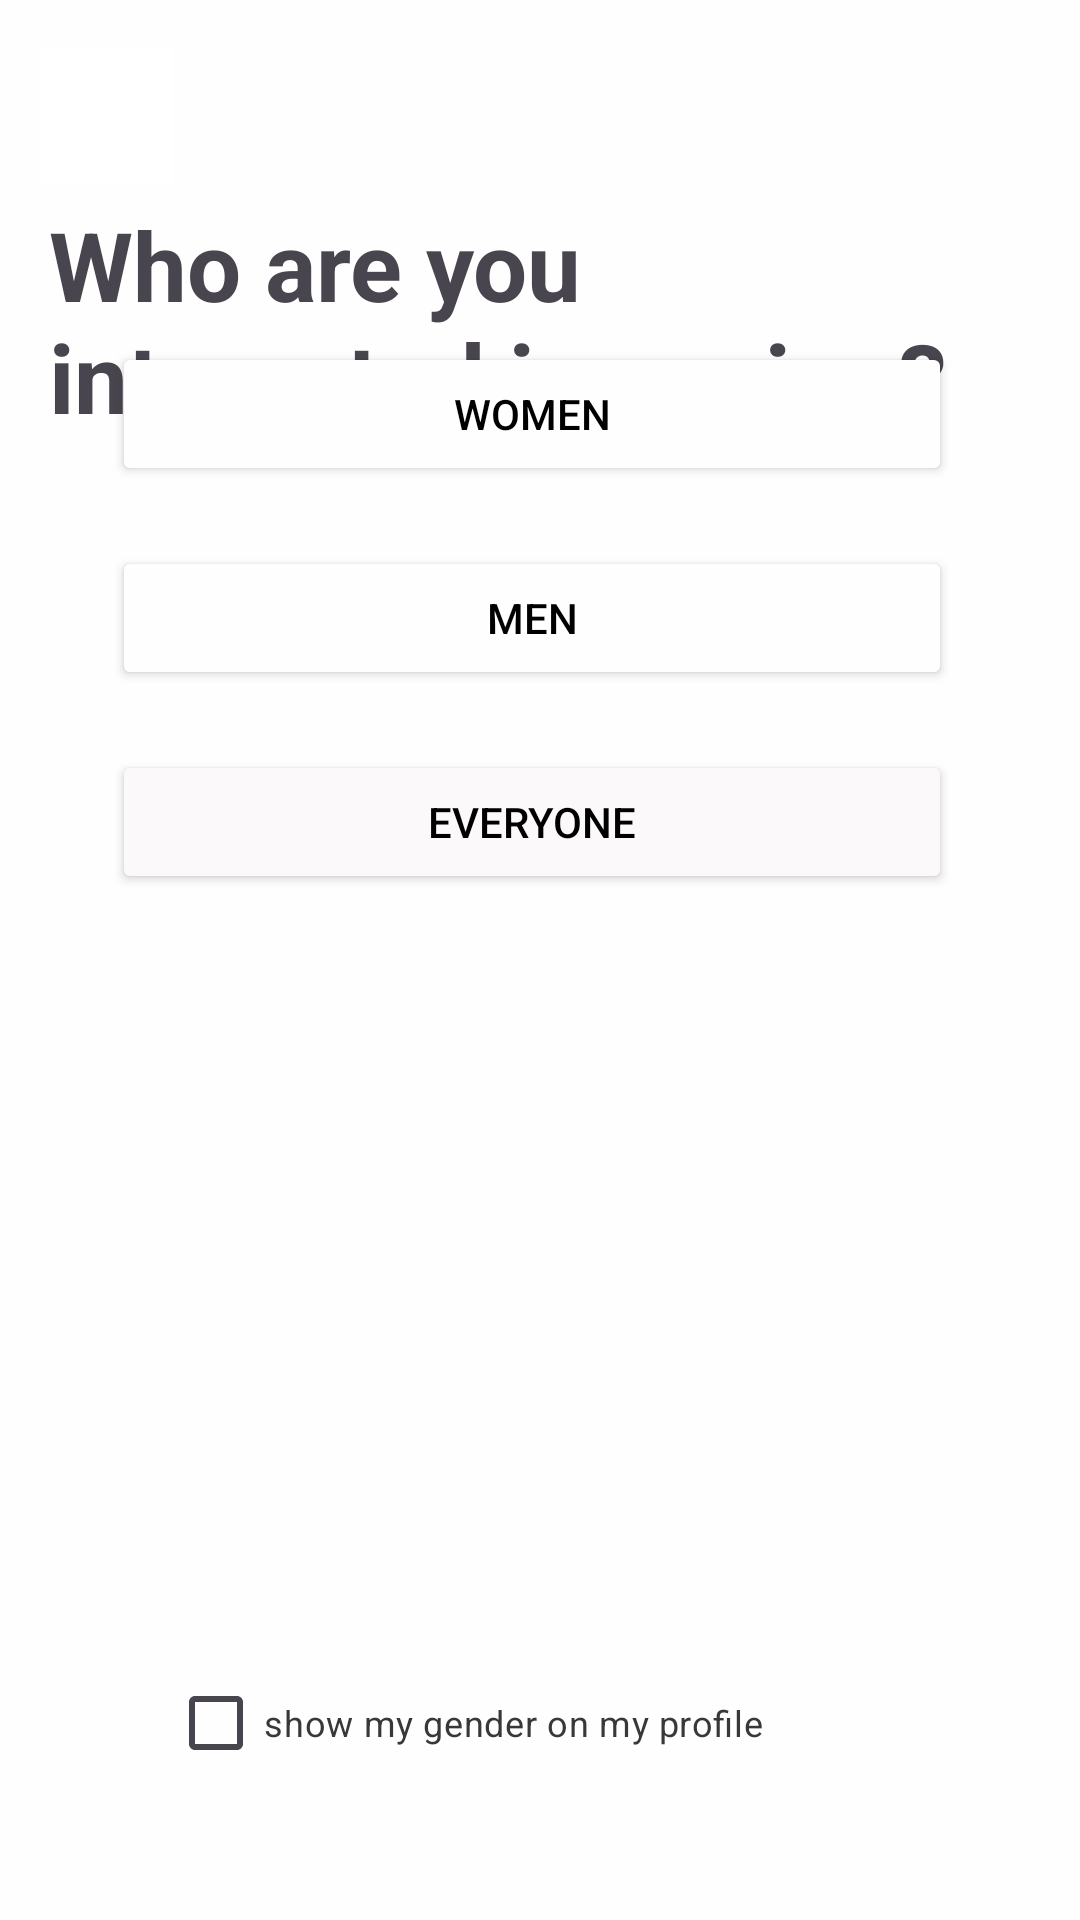

Here is an Android app screen rendered from its layout file. Give the layout XML and the strings, colors and styles it references.
<!-- AndroidManifest.xml: application theme Theme.LateNightRunners -->
<!-- res/layout/activity_gender_interest.xml -->
<?xml version="1.0" encoding="utf-8"?>
<androidx.constraintlayout.widget.ConstraintLayout xmlns:android="http://schemas.android.com/apk/res/android"
    xmlns:app="http://schemas.android.com/apk/res-auto"
    xmlns:tools="http://schemas.android.com/tools"
    android:layout_width="match_parent"
    android:layout_height="match_parent"
    android:background="#FEFEFE"
    tools:context=".GenderActivity">

    <TextView
        android:id="@+id/tvGenderInterestQ"
        android:layout_width="300dp"
        android:layout_height="wrap_content"
        android:text="Who are you interested in seeing?"
        android:textSize="32sp"
        android:textStyle="bold"
        app:layout_constraintBottom_toBottomOf="parent"
        app:layout_constraintEnd_toEndOf="parent"
        app:layout_constraintHorizontal_bias="0.27"
        app:layout_constraintStart_toStartOf="parent"
        app:layout_constraintTop_toTopOf="parent"
        app:layout_constraintVertical_bias="0.119" />

    <Button
        android:id="@+id/btnIWomen"
        android:layout_width="280sp"
        android:layout_height="wrap_content"
        android:layout_marginBottom="492dp"
        android:backgroundTint="#FEFEFE"
        android:text="Women"
        android:textColor="#000000"
        app:layout_constraintBottom_toBottomOf="parent"
        app:layout_constraintEnd_toEndOf="parent"
        app:layout_constraintHorizontal_bias="0.465"
        app:layout_constraintStart_toStartOf="parent"
        app:layout_constraintTop_toBottomOf="@+id/tvGenderInterestQ"
        app:layout_constraintVertical_bias="0.705"
        app:strokeColor="#C3C9CB"
        app:strokeWidth="2dp" />

    <Button
        android:id="@+id/btnIMen"
        android:layout_width="280sp"
        android:layout_height="wrap_content"
        android:layout_marginTop="20dp"
        android:backgroundTint="#FEFEFE"
        android:text="Men"
        android:textColor="#000000"
        app:layout_constraintEnd_toEndOf="@+id/btnIWomen"
        app:layout_constraintHorizontal_bias="0.0"
        app:layout_constraintStart_toStartOf="@+id/btnIWomen"
        app:layout_constraintTop_toBottomOf="@+id/btnIWomen"
        app:strokeColor="#C3C9CB"
        app:strokeWidth="2dp" />

    












    <CheckBox
        android:id="@+id/cbGender"
        android:layout_width="wrap_content"
        android:layout_height="wrap_content"
        android:buttonTint="#A8ADB2"
        android:text="show my gender on my profile"
        android:textColor="#393737"
        android:textColorHint="#393737"
        android:textSize="12sp"
        app:layout_constraintBottom_toBottomOf="parent"
        app:layout_constraintEnd_toEndOf="parent"
        app:layout_constraintHorizontal_bias="0.347"
        app:layout_constraintStart_toStartOf="parent"
        app:layout_constraintTop_toBottomOf="@+id/btnIMen"
        app:layout_constraintVertical_bias="0.885" />

    <ImageButton
        android:id="@+id/ibtnBack2"
        android:layout_width="44dp"
        android:layout_height="45dp"
        android:layout_marginTop="16dp"
        android:background="#FFFFFF"
        app:layout_constraintBottom_toTopOf="@+id/tvGenderInterestQ"
        app:layout_constraintEnd_toEndOf="parent"
        app:layout_constraintHorizontal_bias="0.043"
        app:layout_constraintStart_toStartOf="parent"
        app:layout_constraintTop_toTopOf="parent"
        app:layout_constraintVertical_bias="0.0"
        app:srcCompat="@drawable/baseline_arrow_back_24" />

    <Button
        android:id="@+id/btnIEveryone"
        android:layout_width="280sp"
        android:layout_height="wrap_content"
        android:layout_marginTop="20dp"
        android:backgroundTint="#FBF9F9"
        android:text="Everyone"
        android:textColor="#000000"
        app:layout_constraintBottom_toTopOf="@+id/cbGender"
        app:layout_constraintEnd_toEndOf="@+id/btnIMen"
        app:layout_constraintHorizontal_bias="0.0"
        app:layout_constraintStart_toStartOf="@+id/btnIMen"
        app:layout_constraintTop_toBottomOf="@+id/btnIMen"
        app:layout_constraintVertical_bias="0.0"
        app:strokeColor="#C3C9CB"
        app:strokeWidth="2sp" />

</androidx.constraintlayout.widget.ConstraintLayout>
<!-- resources referenced by this layout -->
<resources>
  <style name="Theme.LateNightRunners" parent="Base.Theme.LateNightRunners" />
  <style name="Base.Theme.LateNightRunners" parent="Theme.Material3.DayNight.NoActionBar">
          
          
      </style>
</resources>
